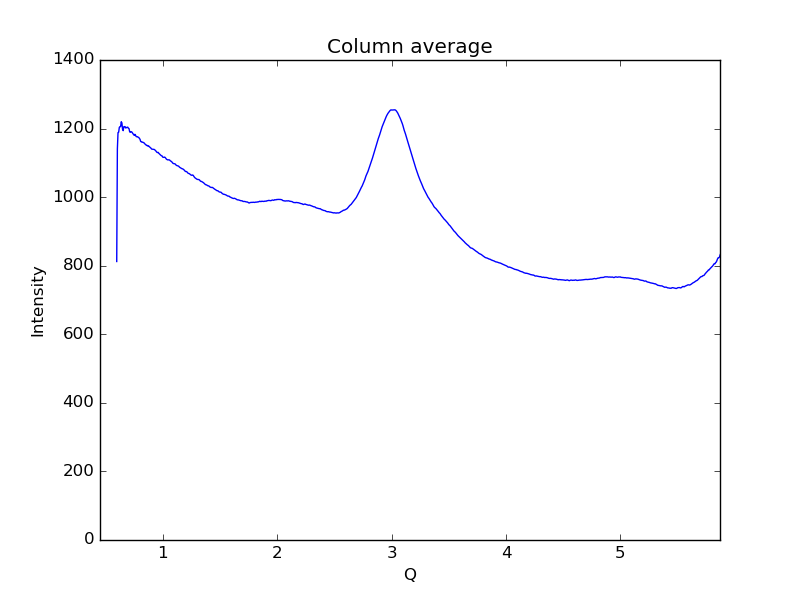

The data file committed next to this chart (first rows):
0.59621693822088684, 812.283
0.6019, 1141
0.6075, 1188
0.6132, 1189
0.6189, 1203
0.6245, 1206
0.6302, 1206
0.6358, 1220
0.6415, 1216
0.6472, 1198
0.6528, 1194
0.6585, 1205
0.6641, 1206
0.6698, 1205
0.6755, 1202
0.6811, 1203
0.6868, 1203
0.6924, 1204
0.6981, 1201
0.7038, 1200
0.7094, 1191
0.7151, 1189
0.7207, 1191
0.7264, 1191
0.7321, 1188
0.7377, 1185
0.7434, 1183
0.749, 1180
0.7547, 1183
0.7603, 1181
0.766, 1177
0.7717, 1176
0.7773, 1176
0.783, 1175
0.7886, 1174
0.7943, 1171
0.8, 1169
0.8056, 1162
0.8113, 1162
0.8169, 1160
0.8226, 1160
0.8283, 1159
0.8339, 1159
0.8396, 1156
0.8452, 1155
0.8509, 1153
0.8566, 1151
0.8622, 1151
0.8679, 1149
0.8735, 1150
0.8792, 1148
0.8849, 1146
0.8905, 1144
0.8962, 1143
0.9018, 1140
0.9075, 1140
0.9132, 1140
0.9188, 1139
0.9245, 1139
0.9301, 1138
0.9358, 1136
... 939 more rows
